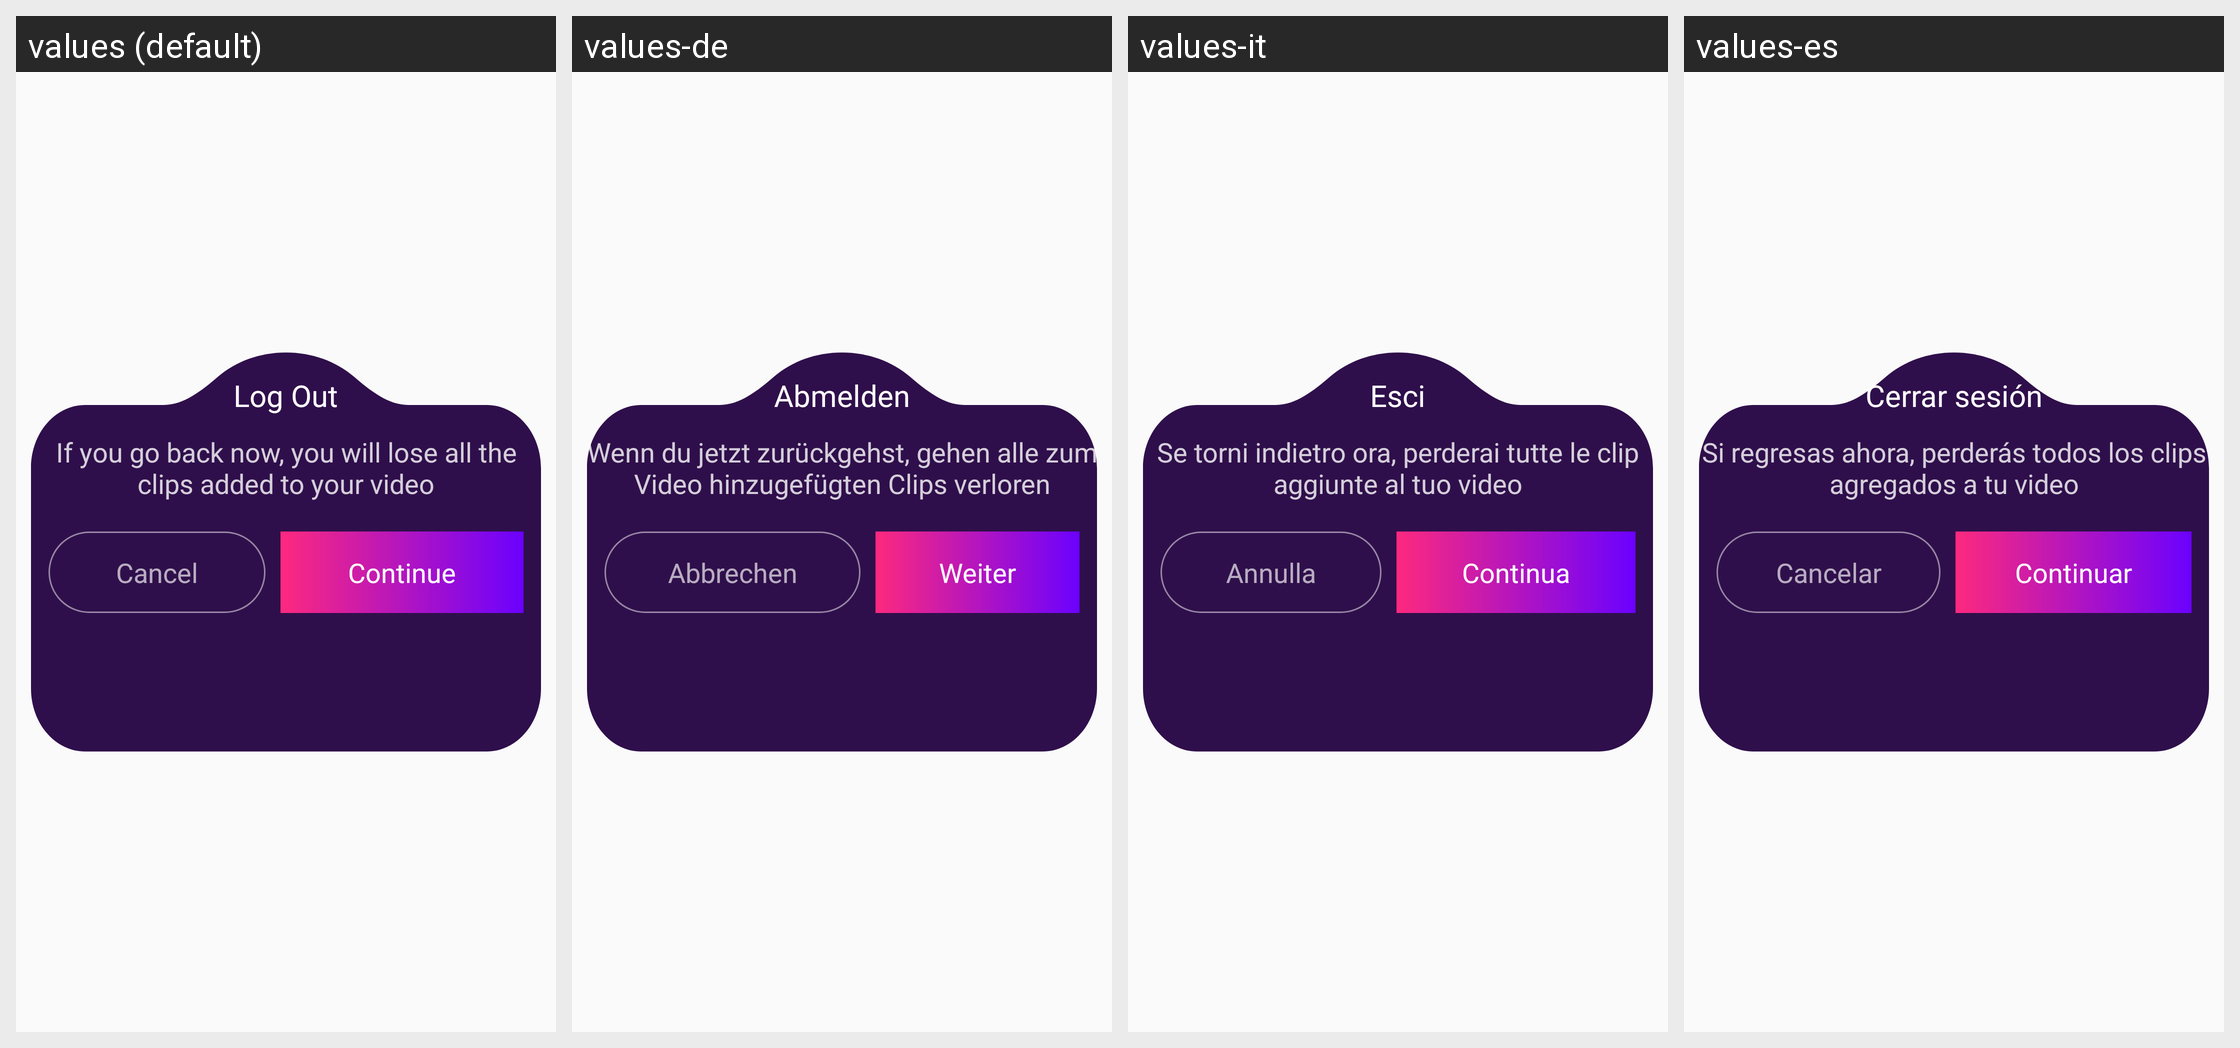

This grid shows one Android layout under several languages. Give, for every string resource on the screen, its name, the default text and each shown locale's text.
Android screen res/layout/popup_logout.xml rendered under 4 locales, left to right: values (default), values-de, values-it, values-es. Device: Nexus 5 (rendered at 1080×1920; each locale shown at half size, 540×960, under a caption strip naming it); theme Theme.Ultimate.
Other locales in the repository, not shown: values-ar, values-bn, values-fr, values-hi, values-in, values-ko, values-pt, values-ru, values-sw, values-ta, values-te, values-tr, values-ur, values-zh.
Strings drawn on this screen, with the default value and each locale's value (text and hints the layout hard-codes, and strings that could not be matched under every locale, appear in the picture but are not listed):

log_out
  values: Log Out
  values-de: Abmelden
  values-it: Esci
  values-es: Cerrar sesión

if_you_go_back_now_you_will_lose_all_the_clips_added_to_your_video
  values: If you go back now, you will lose all the clips added to your video
  values-de: Wenn du jetzt zurückgehst, gehen alle zum Video hinzugefügten Clips verloren
  values-it: Se torni indietro ora, perderai tutte le clip aggiunte al tuo video
  values-es: Si regresas ahora, perderás todos los clips agregados a tu video

cancel
  values: Cancel
  values-de: Abbrechen
  values-it: Annulla
  values-es: Cancelar

continue_text
  values: Continue
  values-de: Weiter
  values-it: Continua
  values-es: Continuar
